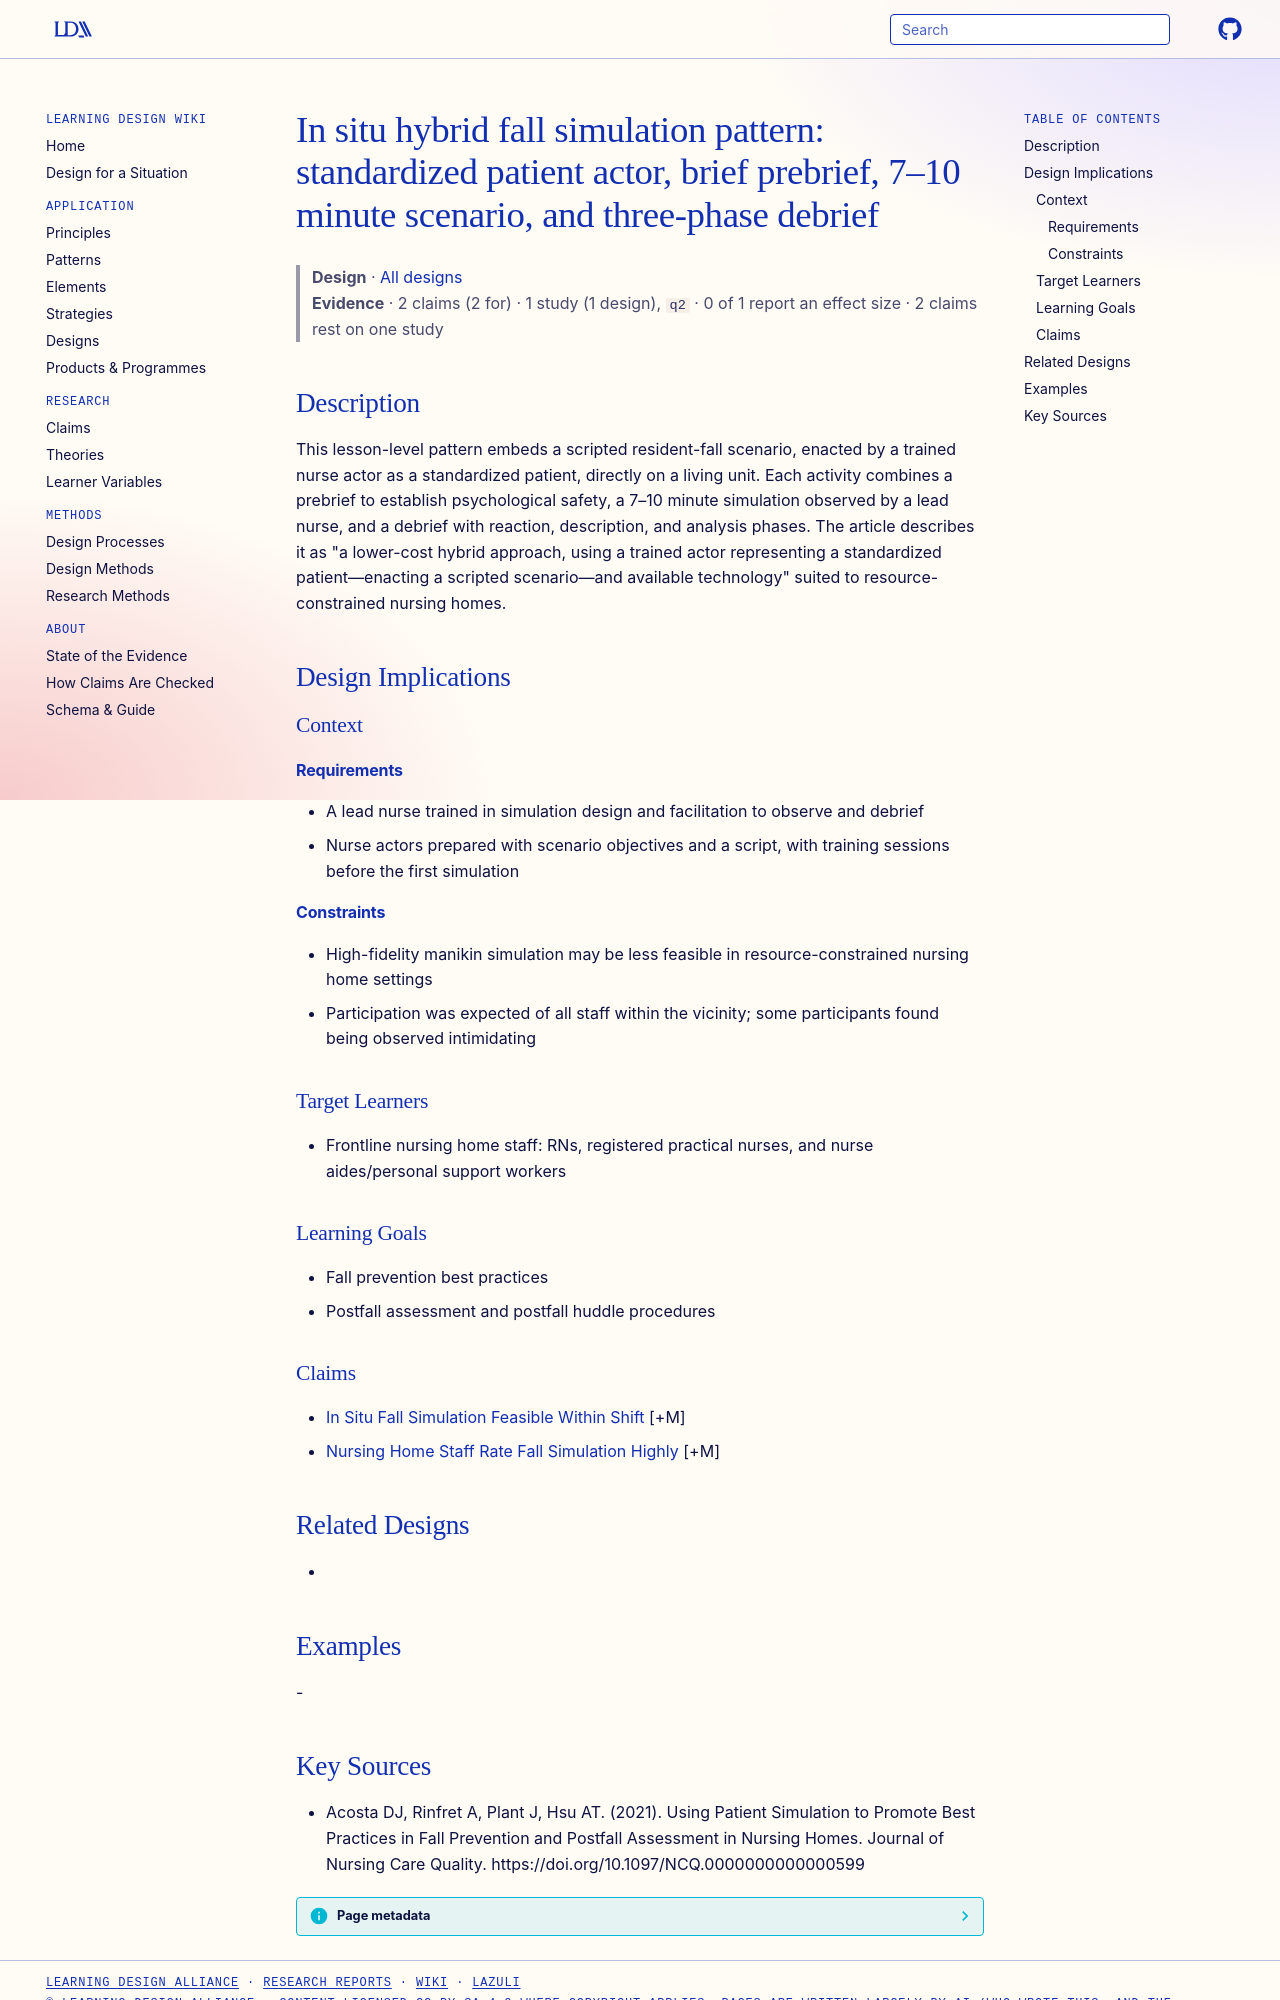

repository: Learning-Design-Alliance/learning-wiki · page: designs/in-situ-hybrid-fall-simulation-pattern/index.html · generator: mkdocs

---
type: design
id: in-situ-hybrid-fall-simulation-pattern
title: "In situ hybrid fall simulation pattern: standardized patient actor, brief prebrief, 7–10 minute scenario, and three-phase debrief"
description: This lesson-level pattern embeds a scripted resident-fall scenario, enacted by a trained nurse actor as a standardized patient, directly on a living unit.
status: review
generated:
  by: "process:settle-candidates"
  at: 2026-11-08
sources:
  - id: acosta-dj-2021
    resource: "https://doi.org/10.1097/NCQ.0000000000000599"
    title: "Acosta DJ, Rinfret A, Plant J, Hsu AT. (2021). Using Patient Simulation to Promote Best Practices in Fall Prevention and Postfall Assessment in Nursing Homes. Journal of Nursing Care Quality. https://doi.org/10.1097/NCQ.0000000000000599"
    author: Acosta DJ, Rinfret A, Plant J, Hsu AT
---

# In situ hybrid fall simulation pattern: standardized patient actor, brief prebrief, 7–10 minute scenario, and three-phase debrief

> **Design** · [All designs](index.md)
> **Evidence** · 2 claims (2 for) · 1 study (1 design), `q2` · 0 of 1 report an effect size · 2 claims rest on one study

## Description
This lesson-level pattern embeds a scripted resident-fall scenario, enacted by a trained nurse actor as a standardized patient, directly on a living unit. Each activity combines a prebrief to establish psychological safety, a 7–10 minute simulation observed by a lead nurse, and a debrief with reaction, description, and analysis phases. The article describes it as "a lower-cost hybrid approach, using a trained actor representing a standardized patient—enacting a scripted scenario—and available technology" suited to resource-constrained nursing homes.

## Design Implications

### Context
#### Requirements
- A lead nurse trained in simulation design and facilitation to observe and debrief
- Nurse actors prepared with scenario objectives and a script, with training sessions before the first simulation
#### Constraints
- High-fidelity manikin simulation may be less feasible in resource-constrained nursing home settings
- Participation was expected of all staff within the vicinity; some participants found being observed intimidating

### Target Learners
- Frontline nursing home staff: RNs, registered practical nurses, and nurse aides/personal support workers

### Learning Goals
- Fall prevention best practices
- Postfall assessment and postfall huddle procedures

### Claims
- [In Situ Fall Simulation Feasible Within Shift](../claims/in-situ-fall-simulation-feasible-within-shift.md) [+M]
- [Nursing Home Staff Rate Fall Simulation Highly](../claims/nursing-home-staff-rate-fall-simulation-highly.md) [+M]

## Related Designs
- 

## Examples
-
